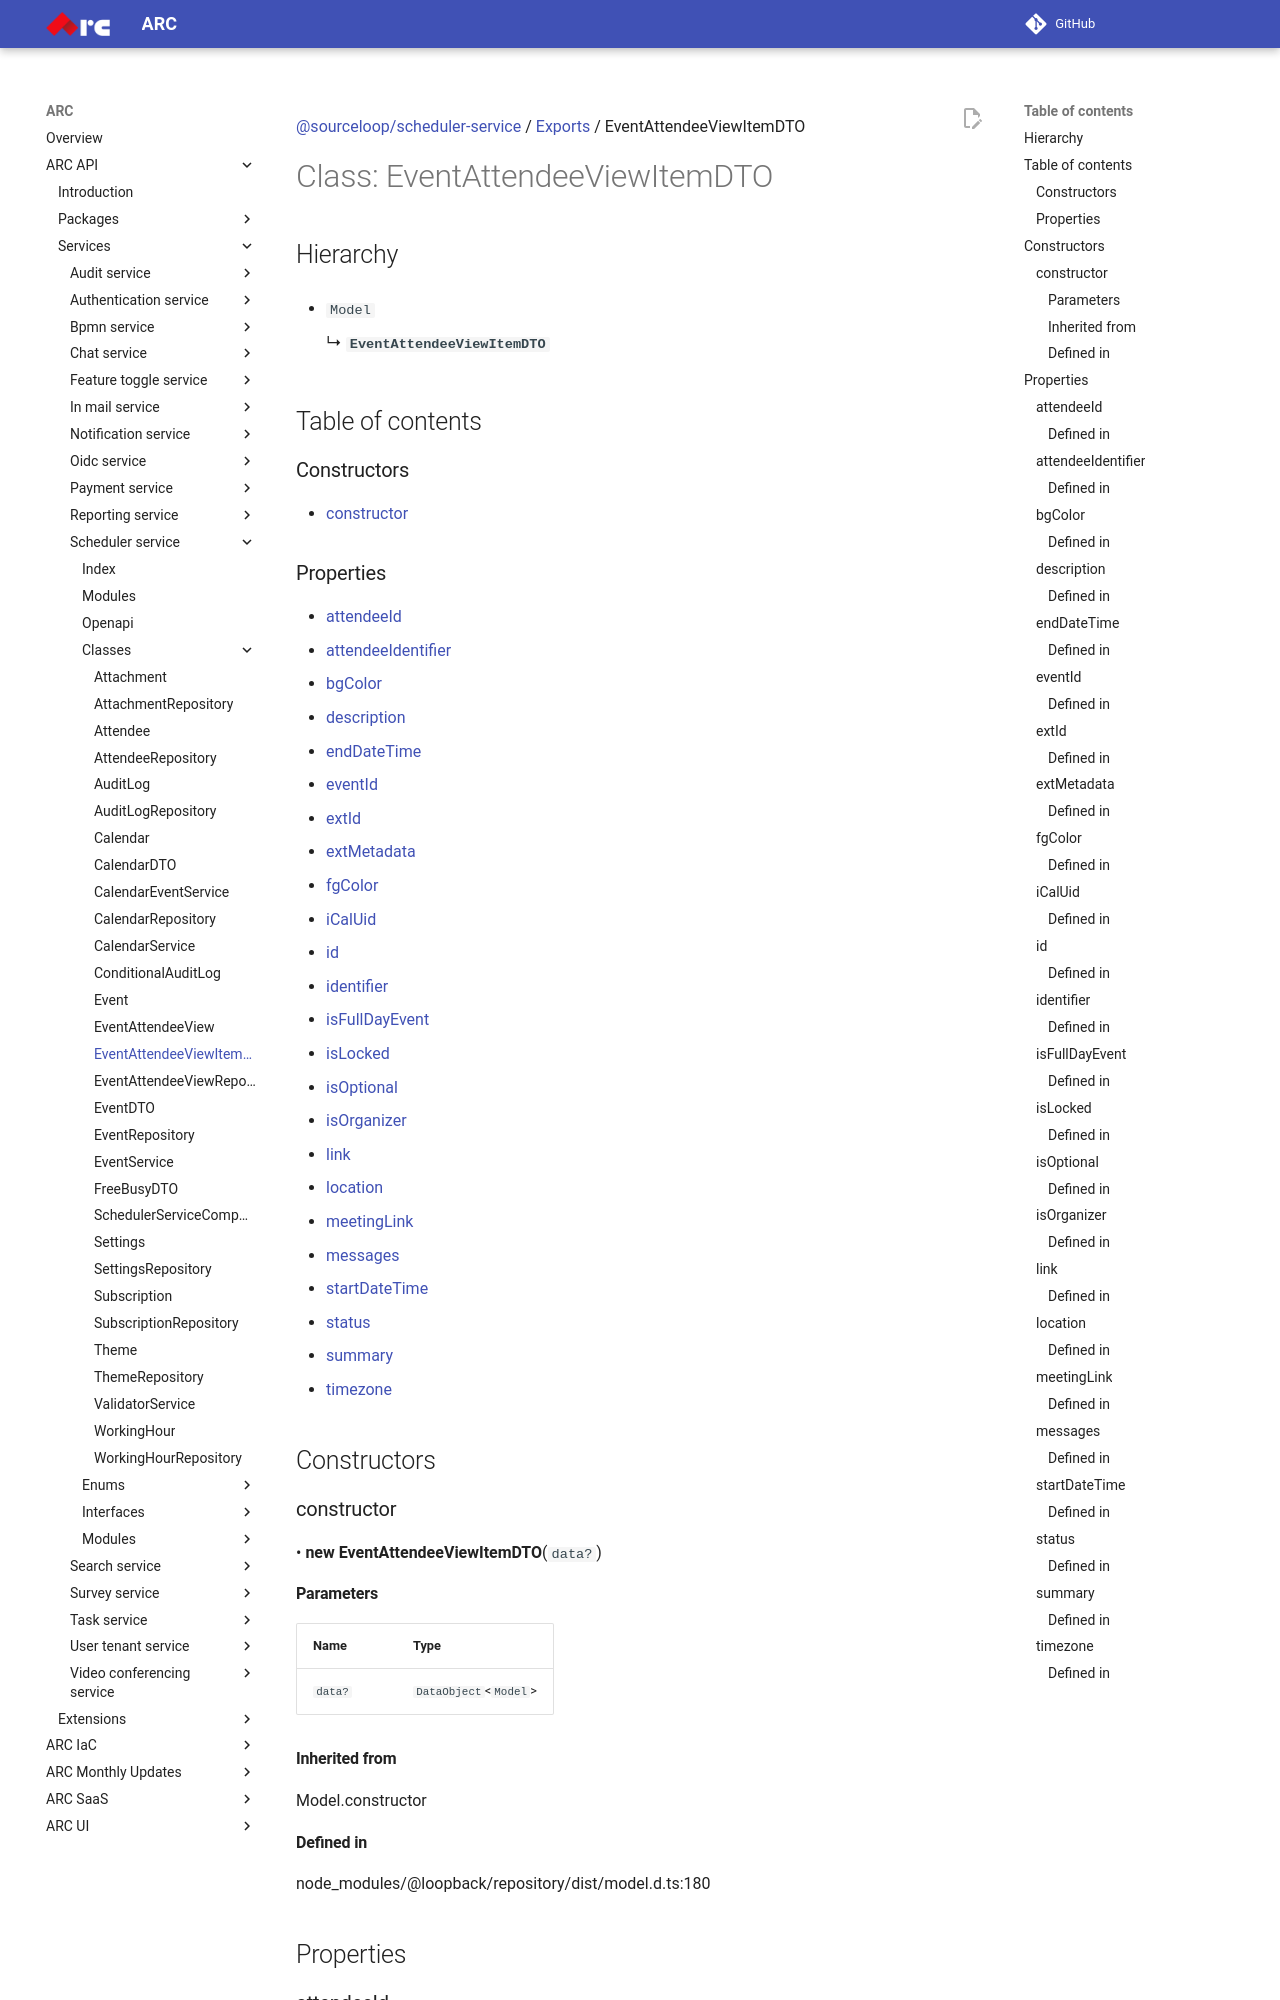

repository: sourcefuse/arc-docs · page: arc-api-docs/services/scheduler-service/classes/EventAttendeeViewItemDTO/index.html · generator: mkdocs

[@sourceloop/scheduler-service](../README.md) / [Exports](../modules.md) / EventAttendeeViewItemDTO

# Class: EventAttendeeViewItemDTO

## Hierarchy

- `Model`

  ↳ **`EventAttendeeViewItemDTO`**

## Table of contents

### Constructors

- [constructor](EventAttendeeViewItemDTO.md#constructor)

### Properties

- [attendeeId](EventAttendeeViewItemDTO.md#attendeeid)
- [attendeeIdentifier](EventAttendeeViewItemDTO.md#attendeeidentifier)
- [bgColor](EventAttendeeViewItemDTO.md#bgcolor)
- [description](EventAttendeeViewItemDTO.md#description)
- [endDateTime](EventAttendeeViewItemDTO.md#enddatetime)
- [eventId](EventAttendeeViewItemDTO.md#eventid)
- [extId](EventAttendeeViewItemDTO.md#extid)
- [extMetadata](EventAttendeeViewItemDTO.md#extmetadata)
- [fgColor](EventAttendeeViewItemDTO.md#fgcolor)
- [iCalUid](EventAttendeeViewItemDTO.md#icaluid)
- [id](EventAttendeeViewItemDTO.md#id)
- [identifier](EventAttendeeViewItemDTO.md#identifier)
- [isFullDayEvent](EventAttendeeViewItemDTO.md#isfulldayevent)
- [isLocked](EventAttendeeViewItemDTO.md#islocked)
- [isOptional](EventAttendeeViewItemDTO.md#isoptional)
- [isOrganizer](EventAttendeeViewItemDTO.md#isorganizer)
- [link](EventAttendeeViewItemDTO.md#link)
- [location](EventAttendeeViewItemDTO.md#location)
- [meetingLink](EventAttendeeViewItemDTO.md#meetinglink)
- [messages](EventAttendeeViewItemDTO.md#messages)
- [startDateTime](EventAttendeeViewItemDTO.md#startdatetime)
- [status](EventAttendeeViewItemDTO.md#status)
- [summary](EventAttendeeViewItemDTO.md#summary)
- [timezone](EventAttendeeViewItemDTO.md#timezone)

## Constructors

### constructor

• **new EventAttendeeViewItemDTO**(`data?`)

#### Parameters

| Name | Type |
| :------ | :------ |
| `data?` | `DataObject`<`Model`\> |

#### Inherited from

Model.constructor

#### Defined in

node_modules/@loopback/repository/dist/model.d.ts:180

## Properties

### attendeeId

• `Optional` **attendeeId**: `string`

#### Defined in

[services/scheduler-service/src/models/event-attendee-view-item.dto.ts:127](https://github.com/sourcefuse/loopback4-microservice-catalog/blob/eb9d4d57/services/scheduler-service/src/models/event-attendee-view-item.dto.ts#L127)

___

### attendeeIdentifier

• `Optional` **attendeeIdentifier**: `string`

#### Defined in

[services/scheduler-service/src/models/event-attendee-view-item.dto.ts:137](https://github.com/sourcefuse/loopback4-microservice-catalog/blob/eb9d4d57/services/scheduler-service/src/models/event-attendee-view-item.dto.ts#L137)

___
